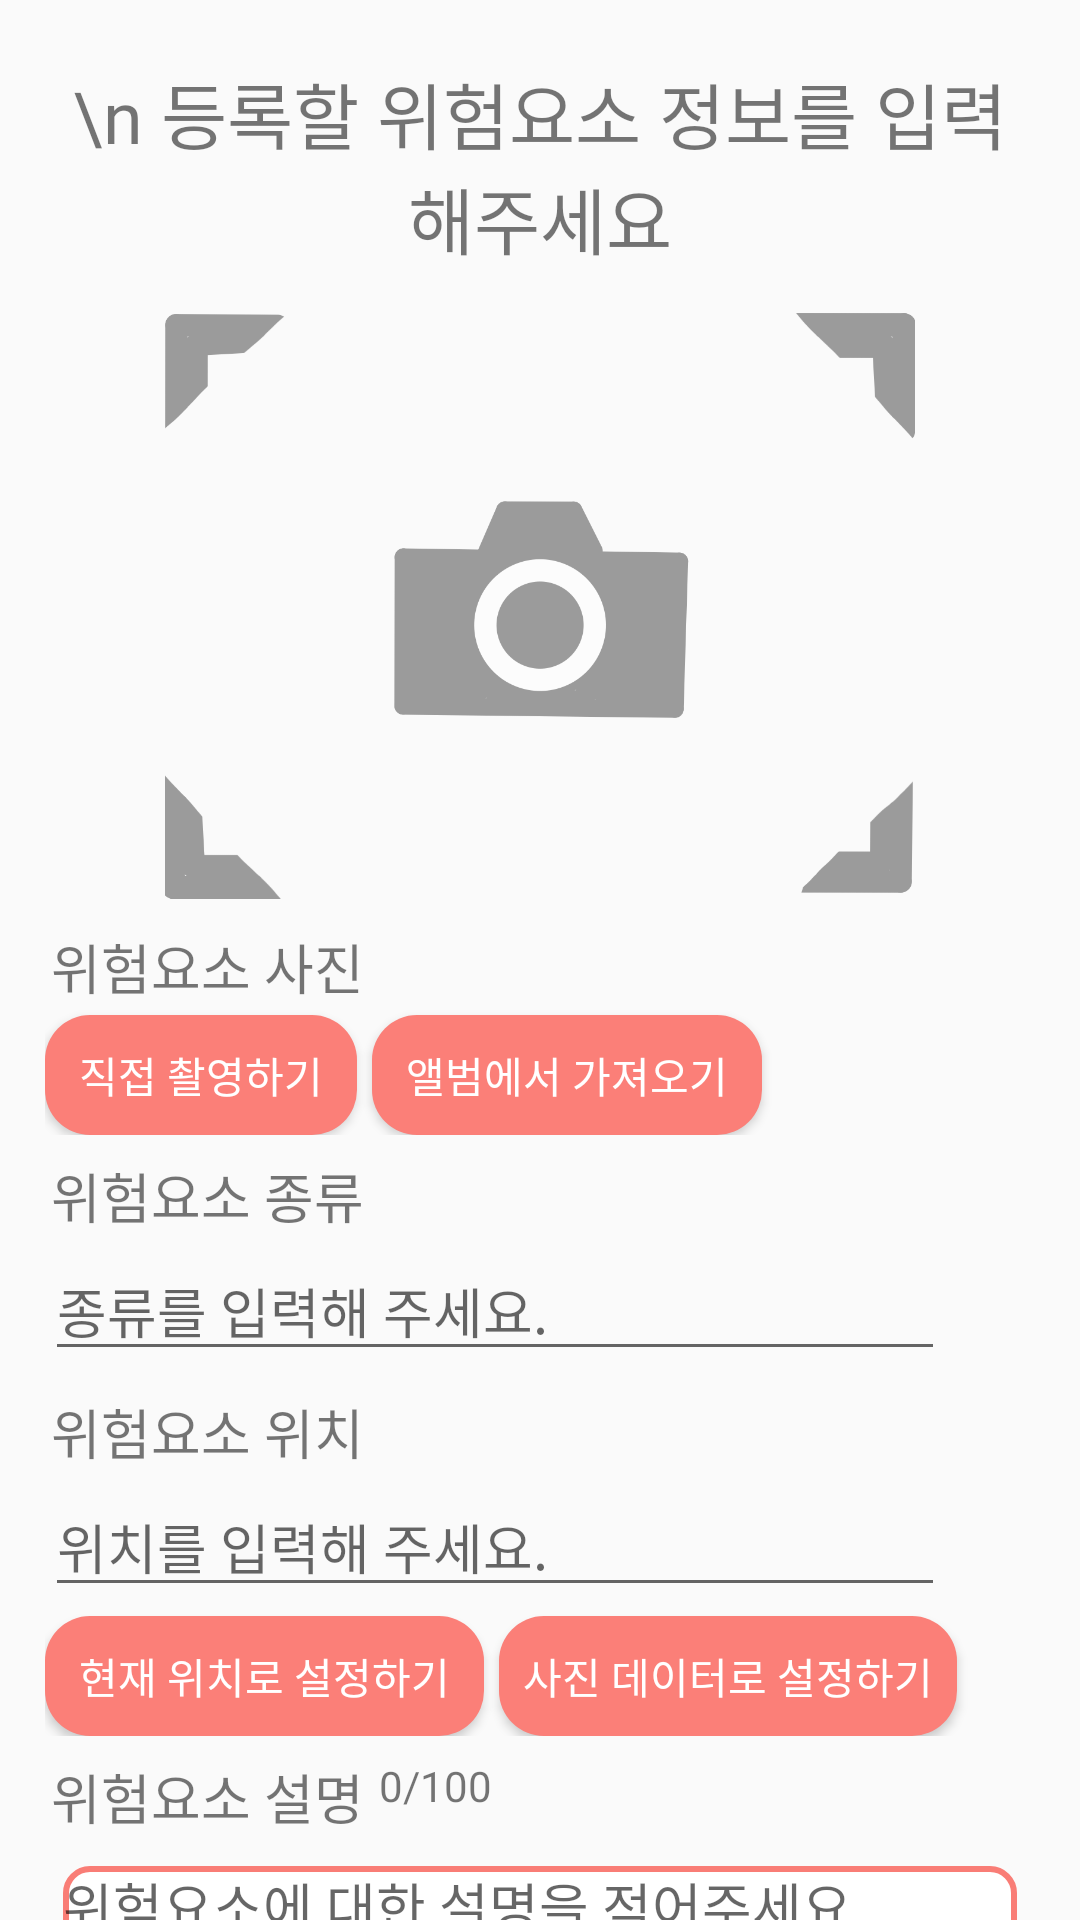

Write the Android layout XML for this screen, with the resource values it uses.
<!-- AndroidManifest.xml: application theme AppTheme -->
<!-- res/layout/fragment_add_risk.xml -->
<?xml version="1.0" encoding="utf-8"?>
<ScrollView xmlns:android="http://schemas.android.com/apk/res/android"
    xmlns:tools="http://schemas.android.com/tools"
    xmlns:app="http://schemas.android.com/apk/res-auto"
    android:layout_width="match_parent"
    android:layout_height="match_parent"
    android:scrollbars="none"
    android:overScrollMode="never">

    <FrameLayout
        android:layout_width="match_parent"
        android:layout_height="match_parent"
        tools:context=".AddRiskFragment">

        <LinearLayout
            android:layout_width="match_parent"
            android:layout_height="match_parent"
            android:id="@+id/addriskLayout"
            android:orientation="vertical"
            android:layout_marginStart="15dp"
            android:layout_marginEnd="15dp">
            <TextView
                android:id="@+id/textView_addrisk_title"
                android:layout_width="wrap_content"
                android:layout_height="wrap_content"
                android:layout_marginTop="20dp"
                android:layout_marginBottom="10dp"
                android:layout_marginStart="0dp"
                android:layout_marginEnd="0dp"
                android:layout_gravity="center"
                android:text="\n 등록할 위험요소 정보를 입력해주세요"
                android:textSize="24sp"
                android:textAlignment="center"
                android:fontFamily="@font/nanum_extrabold" />
            <ImageView
                android:id="@+id/imageView_addrisk_camera"
                android:layout_width="250dp"
                android:layout_height="204dp"
                android:layout_gravity="center"
                android:layout_weight="0"
                app:srcCompat="@drawable/camera_img"/>
            <LinearLayout
                android:layout_width="match_parent"
                android:layout_height="wrap_content"
                android:orientation="horizontal">

                <TextView
                    android:id="@+id/textView_addrisk_photo"
                    android:layout_width="wrap_content"
                    android:layout_height="wrap_content"
                    android:layout_marginStart="2dp"
                    android:layout_marginTop="5dp"
                    android:text="위험요소 사진"
                    android:textAlignment="center"
                    android:fontFamily="@font/nanum_bold"
                    android:textSize="18sp" />
            </LinearLayout>
            <LinearLayout
                android:layout_width="match_parent"
                android:layout_height="wrap_content"
                android:orientation="horizontal">
                <Button
                    android:id="@+id/button_addrisk_camera"
                    android:layout_width="wrap_content"
                    android:layout_height="40dp"
                    android:layout_marginStart="0dp"
                    android:layout_marginTop="3dp"
                    android:background="@drawable/btn_style2"
                    android:text=" 직접 촬영하기 "
                    android:textColor="@android:color/white"
                    android:textAlignment="center" />
                <Button
                    android:id="@+id/button_addrisk_gallery"
                    android:layout_width="wrap_content"
                    android:layout_height="40dp"
                    android:layout_marginStart="5dp"
                    android:layout_marginTop="3dp"
                    android:background="@drawable/btn_style2"
                    android:textColor="@android:color/white"
                    android:text=" 앨범에서 가져오기 "
                    android:textAlignment="center" />
            </LinearLayout>
            <LinearLayout
                android:layout_width="match_parent"
                android:layout_height="wrap_content"
                android:layout_marginTop="7dp"
                android:orientation="horizontal">
                <TextView
                    android:id="@+id/textView_addrisk_type"
                    android:layout_width="wrap_content"
                    android:layout_height="wrap_content"
                    android:layout_marginStart="2dp"
                    android:layout_marginEnd="0dp"
                    android:text="위험요소 종류"
                    android:textAlignment="center"
                    android:fontFamily="@font/nanum_bold"
                    android:textSize="18sp" />
            </LinearLayout>
            <LinearLayout
                android:layout_width="match_parent"
                android:layout_height="wrap_content"
                android:orientation="horizontal">
                <EditText
                    android:id="@+id/editText_addrisk_type"
                    android:layout_width="300dp"
                    android:layout_height="wrap_content"
                    android:layout_marginTop="2dp"
                    android:hint="종류를 입력해 주세요."
                    android:imeOptions="actionDone"
                    android:inputType="textPersonName" />
            </LinearLayout>
            <LinearLayout
                android:layout_width="match_parent"
                android:layout_height="wrap_content"
                android:layout_marginTop="7dp"
                android:orientation="horizontal">
                <TextView
                    android:id="@+id/textView_addrisk_location"
                    android:layout_width="wrap_content"
                    android:layout_height="wrap_content"
                    android:text="위험요소 위치"
                    android:layout_marginStart="2dp"
                    android:textAlignment="center"
                    android:fontFamily="@font/nanum_bold"
                    android:textSize="18sp" />
            </LinearLayout>
            <LinearLayout
                android:layout_width="match_parent"
                android:layout_height="wrap_content"
                android:orientation="horizontal">
                <EditText
                    android:id="@+id/editText_addrisk_location"
                    android:layout_width="300dp"
                    android:layout_height="wrap_content"
                    android:layout_marginTop="2dp"
                    android:hint="위치를 입력해 주세요."
                    android:imeOptions="actionDone"
                    android:inputType="textPersonName" />
            </LinearLayout>
            <LinearLayout
                android:layout_width="match_parent"
                android:layout_height="wrap_content"
                android:orientation="horizontal">
                <Button
                    android:id="@+id/button_addrisk_now"
                    android:layout_width="wrap_content"
                    android:layout_height="40dp"
                    android:layout_marginStart="0dp"
                    android:layout_marginTop="3dp"
                    android:background="@drawable/btn_style2"
                    android:textColor="@android:color/white"
                    android:text=" 현재 위치로 설정하기 "
                    android:textAlignment="center" />
                <Button
                    android:id="@+id/button_addrisk_data"
                    android:layout_width="wrap_content"
                    android:layout_height="40dp"
                    android:layout_marginStart="5dp"
                    android:layout_marginTop="3dp"
                    android:background="@drawable/btn_style2"
                    android:textColor="@android:color/white"
                    android:text="사진 데이터로 설정하기"
                    android:textAlignment="center" />
            </LinearLayout>














            <LinearLayout
                android:layout_width="match_parent"
                android:layout_height="wrap_content"
                android:layout_marginTop="7dp"
                android:orientation="horizontal">
                <TextView
                    android:id="@+id/textView_addrisk_description"
                    android:layout_width="wrap_content"
                    android:layout_height="wrap_content"
                    android:text="위험요소 설명"
                    android:layout_marginStart="2dp"
                    android:textAlignment="center"
                    android:fontFamily="@font/nanum_bold"
                    android:textSize="18sp" />
                <TextView
                    android:id="@+id/textview_addrisk_countText"
                    android:layout_width="wrap_content"
                    android:layout_height="wrap_content"
                    android:layout_gravity="end"
                    android:layout_marginStart="5dp"
                    android:text="0/100"/>
            </LinearLayout>
            <LinearLayout
                android:layout_width="match_parent"
                android:layout_height="wrap_content"
                android:orientation="vertical">
                <EditText
                    android:id="@+id/editText_addrisk_comment"
                    android:layout_width="match_parent"
                    android:layout_height="150dp"
                    android:layout_marginStart="6dp"
                    android:layout_marginTop="10dp"
                    android:layout_marginEnd="6dp"
                    android:gravity="top"
                    android:hint="위험요소에 대한 설명을 적어주세요."
                    android:background="@drawable/edit_style"
                    android:cursorVisible="true"
                    android:inputType="textMultiLine|textNoSuggestions"
                    android:ems="50"
                    android:lines="5"
                    android:maxLines="5"
                    android:maxLength="100"/>

            </LinearLayout>
            <LinearLayout
                android:layout_width="match_parent"
                android:layout_height="wrap_content"
                android:orientation="vertical">
                <Button
                    android:id="@+id/button_addrisk_done"
                    android:layout_width="wrap_content"
                    android:layout_height="40dp"
                    android:layout_marginEnd="6dp"
                    android:layout_marginTop="5dp"
                    android:background="@drawable/btn_style2"
                    android:textColor="@android:color/white"
                    android:layout_gravity="end"
                    android:text="등록"
                    android:gravity="center" />
            </LinearLayout>

        </LinearLayout>
</FrameLayout>
</ScrollView>
<!-- resources referenced by this layout -->
<resources>
  <!-- drawable btn_style2 (drawable) -->
  <?xml version="1.0" encoding="utf-8"?>
  <shape
      xmlns:android="http://schemas.android.com/apk/res/android"
      android:shape="rectangle">
  
      
      <solid android:color="#FB7F78" />
  
      
      <padding
          android:bottom="8dp"
          android:left="8dp"
          android:right="8dp"
          android:top="8dp" />
  
      
  
      <corners
          android:topLeftRadius="15dp"
          android:topRightRadius="15dp"
          android:bottomLeftRadius="15dp"
          android:bottomRightRadius="15dp"  />
  
  </shape>
  <!-- drawable camera_img: png bitmap (drawable-v24, 32412 bytes) -->
  <!-- drawable edit_style (drawable-v24) -->
  <?xml version="1.0" encoding="utf-8"?>
  <shape
      xmlns:android="http://schemas.android.com/apk/res/android"
      android:shape="rectangle">
  
      
      <solid android:color="@android:color/white" />
  
      
      <stroke
          android:width="2dp"
          android:color="#F97D76" />
  
      <corners
          android:topLeftRadius="8dp"
          android:topRightRadius="8dp"
          android:bottomLeftRadius="8dp"
          android:bottomRightRadius="8dp"  />
  </shape>
  <style name="AppTheme" parent="Theme.AppCompat.Light.DarkActionBar">
          
          <item name="colorPrimary">#FB7F78</item>
          <item name="colorPrimaryDark">#FB7F78</item>
          <item name="colorAccent">@color/colorAccent</item>
  
  
  
      </style>
  <!-- not gathered from this repository: default colours our renderer supplied (Android Studio template values) -->
  <color name="colorAccent">#FF03DAC5</color>
</resources>
